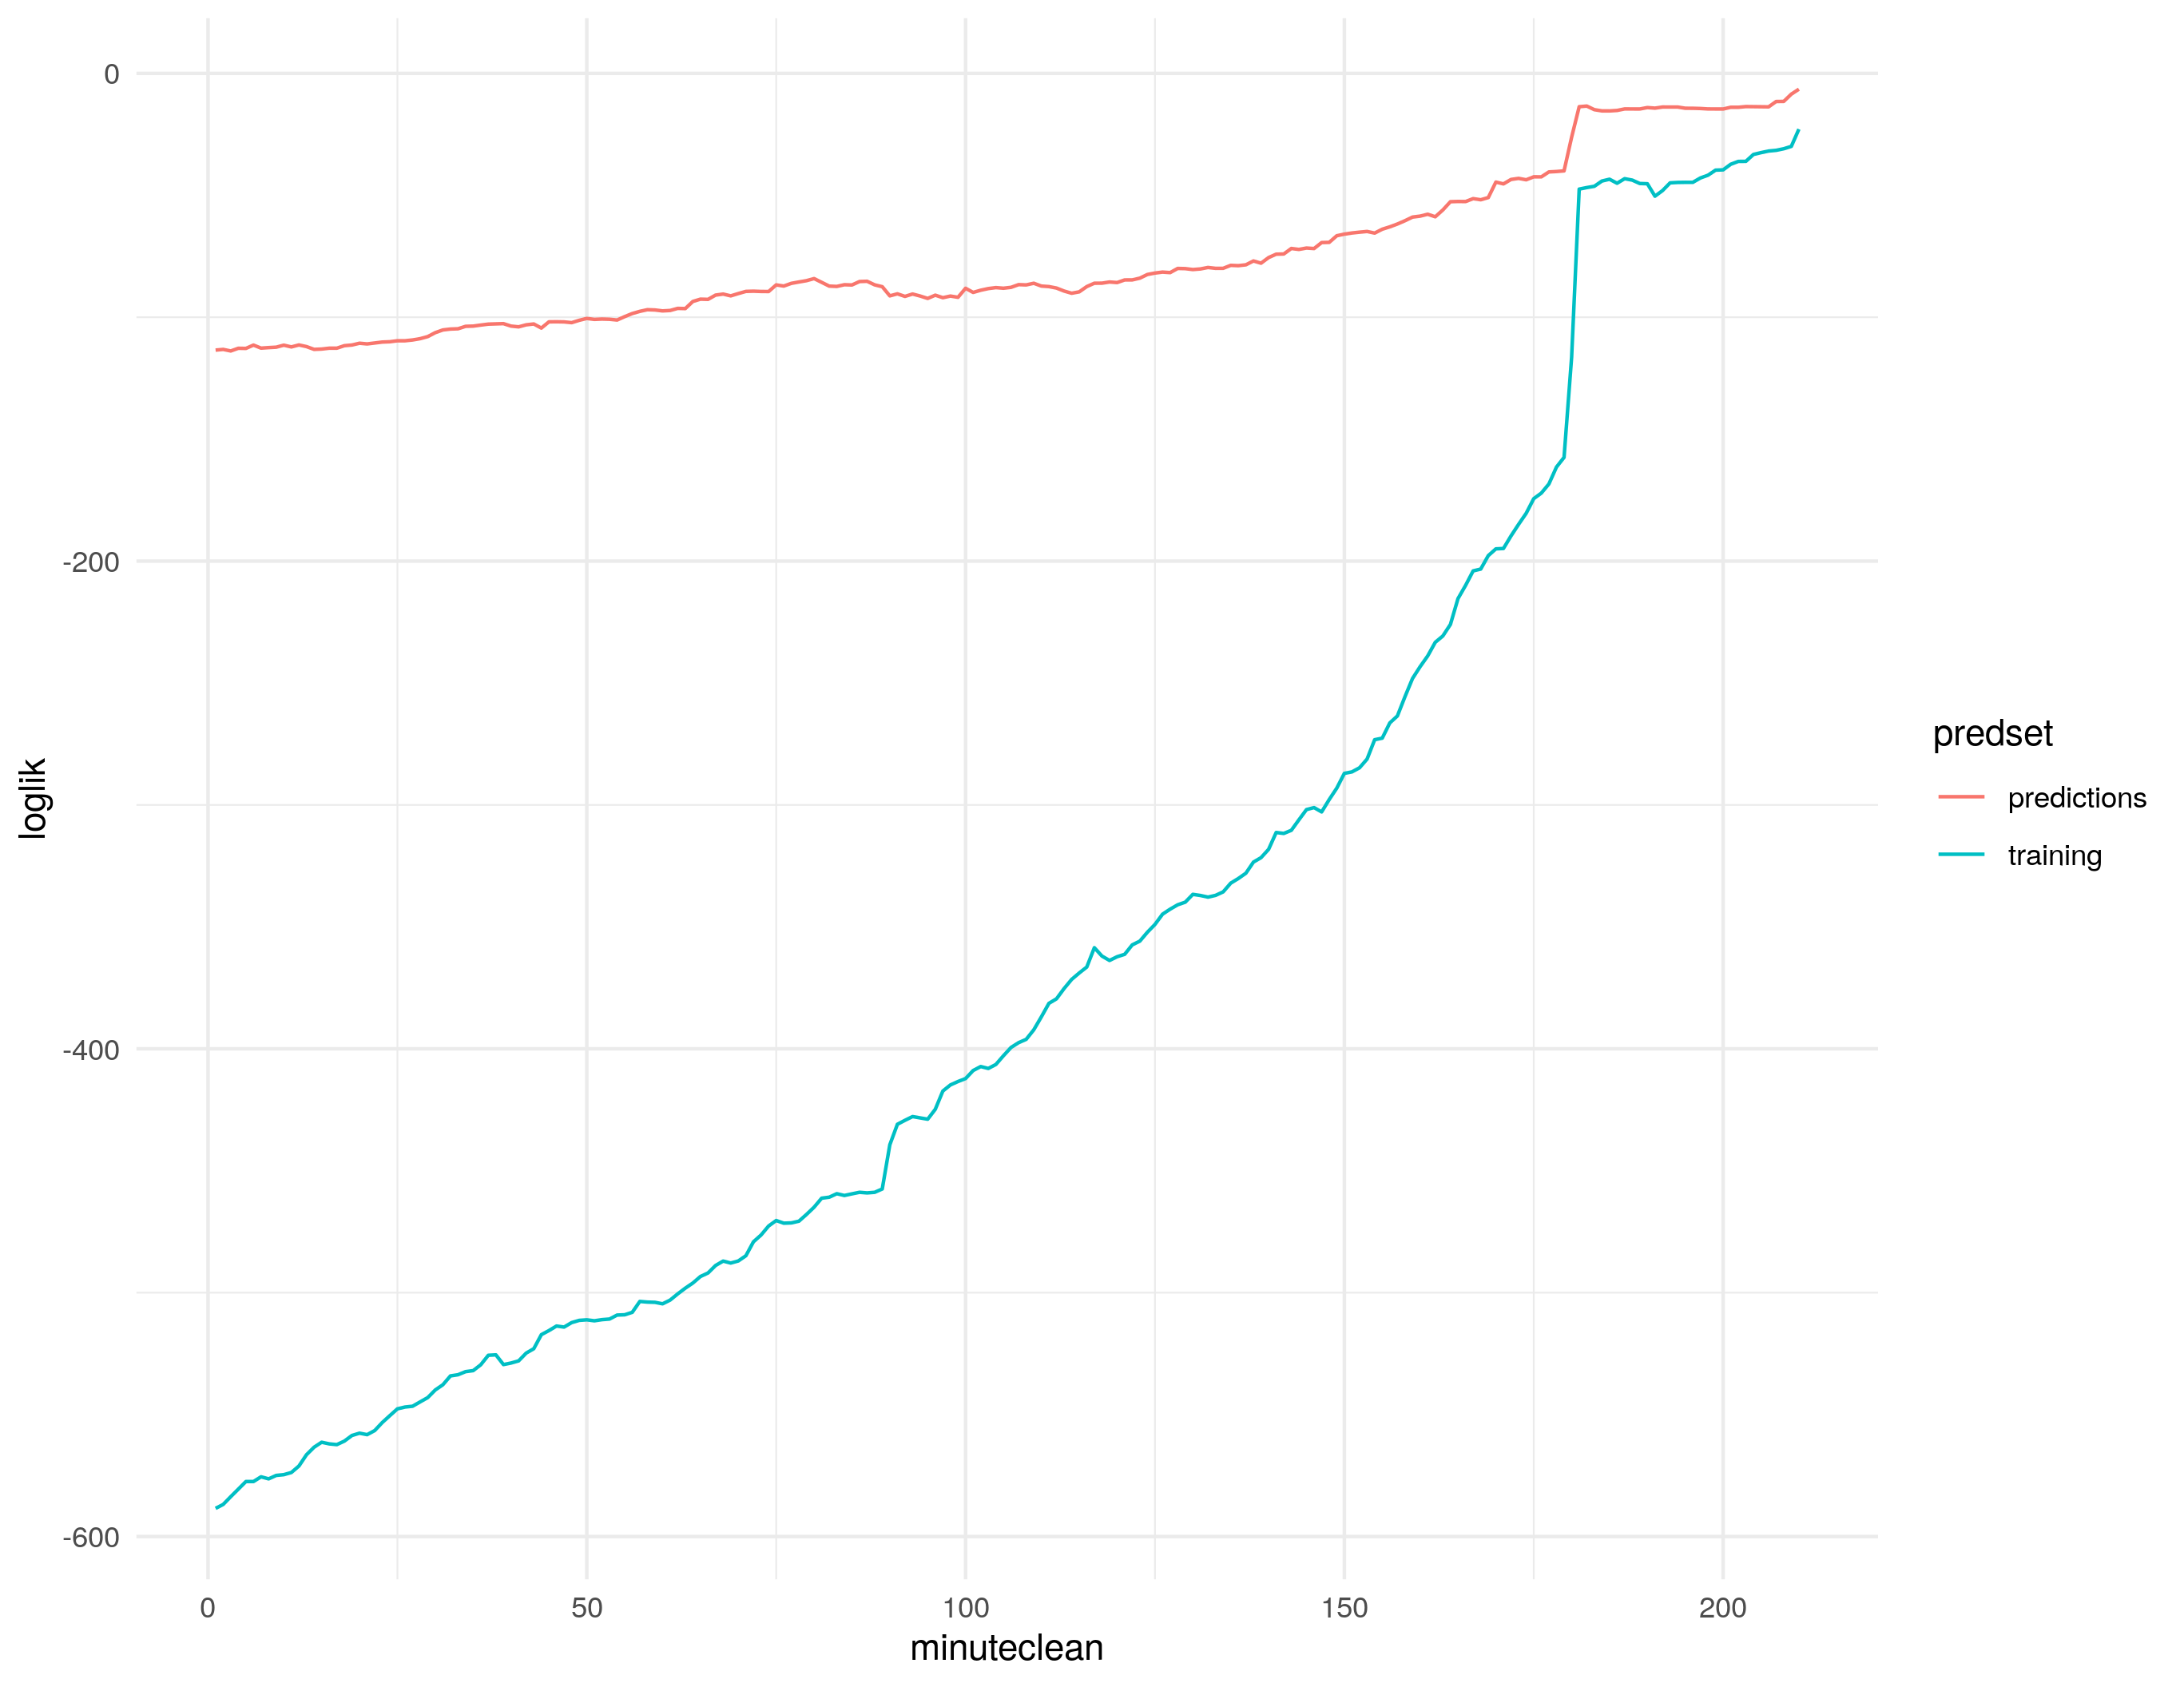

The table this chart was drawn from, first rows:
predset, minuteclean, loglik
predictions, 1, -113.5
predictions, 2, -113.2
predictions, 3, -113.8
predictions, 4, -112.7
predictions, 5, -112.8
predictions, 6, -111.4
predictions, 7, -112.7
predictions, 8, -112.4
predictions, 9, -112.3
predictions, 10, -111.4
predictions, 11, -112.2
predictions, 12, -111.4
predictions, 13, -112
predictions, 14, -113.2
predictions, 15, -113
predictions, 16, -112.7
predictions, 17, -112.7
predictions, 18, -111.7
predictions, 19, -111.4
predictions, 20, -110.7
predictions, 21, -110.9
predictions, 22, -110.6
predictions, 23, -110.2
predictions, 24, -110
predictions, 25, -109.6
predictions, 26, -109.6
predictions, 27, -109.3
predictions, 28, -108.8
predictions, 29, -107.9
predictions, 30, -106.3
predictions, 31, -105.2
predictions, 32, -104.8
predictions, 33, -104.7
predictions, 34, -103.7
predictions, 35, -103.6
predictions, 36, -103.2
predictions, 37, -102.8
predictions, 38, -102.7
predictions, 39, -102.6
predictions, 40, -103.6
predictions, 41, -103.9
predictions, 42, -103.1
predictions, 43, -102.8
predictions, 44, -104.4
predictions, 45, -101.9
predictions, 46, -101.8
predictions, 47, -101.9
predictions, 48, -102.2
predictions, 49, -101.3
predictions, 50, -100.5
predictions, 51, -100.9
predictions, 52, -100.7
predictions, 53, -100.8
predictions, 54, -101.1
predictions, 55, -99.74
predictions, 56, -98.48
predictions, 57, -97.58
predictions, 58, -96.9
predictions, 59, -97.02
predictions, 60, -97.4
... 360 more rows
